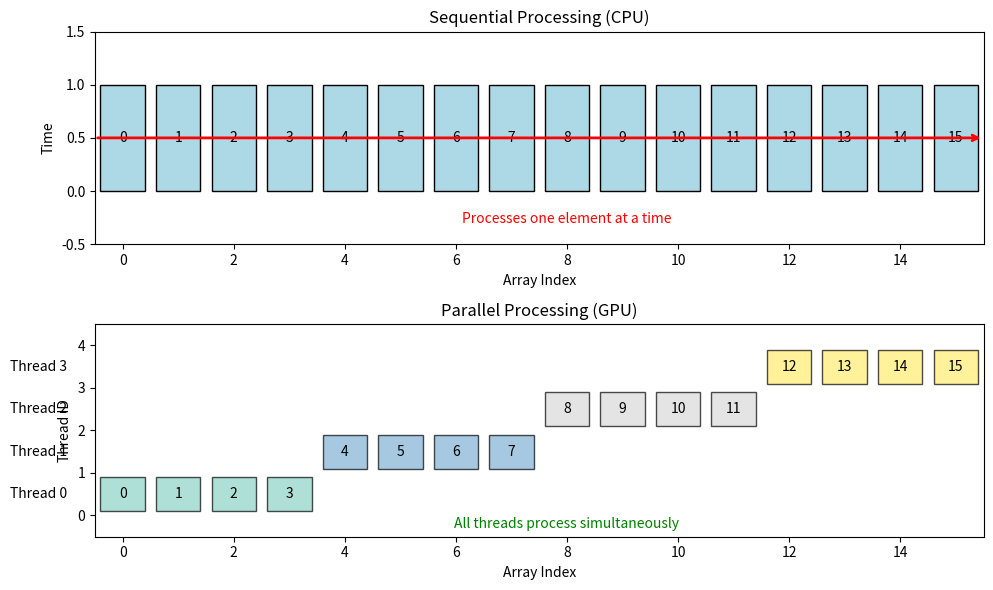

Write Python code to recreate this figure.
import matplotlib.pyplot as plt
import numpy as np
import time

data = np.arange(8, dtype=np.float32)
constant = 10.0

def add_constant_sequential(data, constant):
    """
    Sequential implementation processes one element at a time.
    This demonstrates how a CPU would execute the kernel.
    """
    result = np.zeros_like(data)
    
    # process each element individually
    for i in range(len(data)):
        # apply the kernel function to element i
        result[i] = data[i] + constant
   
    return result

print(f"Input array:  {data}")
result = add_constant_sequential(data, constant)
print(f"Output array: {result}")

def simulate_parallel_processing(data, constant, num_threads=4):
    """
    Simulates how parallel processing would work on a GPU.
    Each thread processes a portion of the data independently.
    """
    if num_threads > data.size:
        raise ValueError("Number of threads greater than number of elements. "
                         "Not supported in this simulation.")
    
    result = np.zeros_like(data)
    elements_per_thread = len(data) // num_threads
    
    # simulate each thread processing its assigned elements
    thread_assignments = []
    
    for thread_id in range(num_threads):
        # calculate which elements this thread processes
        start_idx = thread_id * elements_per_thread
        if thread_id == num_threads - 1:
            # last thread handles any remaining elements for simplicity
            end_idx = len(data)
        else:
            end_idx = start_idx + elements_per_thread
        
        # record assignment for visualisation
        thread_assignments.append((thread_id, start_idx, end_idx))
        
        # process this thread's elements
        for i in range(start_idx, end_idx):
            result[i] = data[i] + constant
    
    return result, thread_assignments

result_parallel, assignments = simulate_parallel_processing(data, constant, num_threads=4)

print(f"Using {len(assignments)} threads:")
for thread_id, start, end in assignments:
    print(f"  Thread {thread_id}: processes elements {start}-{end-1}")
print(f"Result: {result_parallel}\n")

def visualise_processing(array_size=16, num_threads=4):
    """
    Create a visual representation of sequential vs parallel processing.
    """
    fig, (ax1, ax2) = plt.subplots(2, 1, figsize=(10, 6))
    
    # sequential processing visualisation
    ax1.set_title("Sequential Processing (CPU)", fontsize=12)
    ax1.set_xlim(-0.5, array_size - 0.5)
    ax1.set_ylim(-0.5, 1.5)
    ax1.set_xlabel("Array Index")
    ax1.set_ylabel("Time")
    
    # show elements being processed one by one
    for i in range(array_size):
        rect = plt.Rectangle((i - 0.4, 0), 0.8, 1,
                           facecolor="lightblue", 
                           edgecolor="black")
        ax1.add_patch(rect)
        ax1.text(i, 0.5, str(i), ha="center", va="center")
    
    # add arrow showing sequential flow
    ax1.annotate("", xy=(array_size - 0.5, 0.5), 
                xytext=(-0.5, 0.5),
                arrowprops=dict(arrowstyle="->", color="red", lw=2))
    ax1.text(array_size/2, -0.3, "Processes one element at a time",
            ha="center", color="red")
    
    # parallel processing visualisation
    ax2.set_title("Parallel Processing (GPU)", fontsize=12)
    ax2.set_xlim(-0.5, array_size - 0.5)
    ax2.set_ylim(-0.5, num_threads + 0.5)
    ax2.set_xlabel("Array Index")
    ax2.set_ylabel("Thread ID")
    
    # colour map for threads
    colours = plt.cm.Set3(np.linspace(0, 1, num_threads))
    
    # show elements assigned to each thread
    elements_per_thread = array_size // num_threads
    for thread_id in range(num_threads):
        start_idx = thread_id * elements_per_thread
        if thread_id == num_threads - 1:
            end_idx = array_size
        else:
            end_idx = start_idx + elements_per_thread
        
        for i in range(start_idx, end_idx):
            rect = plt.Rectangle((i - 0.4, thread_id + 0.1), 0.8, 0.8,
                               facecolor=colours[thread_id], 
                               edgecolor="black", alpha=0.7)
            ax2.add_patch(rect)
            ax2.text(i, thread_id + 0.5, str(i), 
                    ha="center", va="center", fontsize=10)
    
    # add thread labels
    for thread_id in range(num_threads):
        ax2.text(-1, thread_id + 0.5, f"Thread {thread_id}",
                ha="right", va="center")
    
    ax2.text(array_size/2, -0.3, 
            "All threads process simultaneously",
            ha="center", color="green")
    
    plt.tight_layout()
    plt.show()

visualise_processing(array_size=16, num_threads=4)

def benchmark_implementations(sizes):
    """
    Compare performance of sequential and vectorised implementations.
    """
    results = {
        "sequential": [],
        "vectorised": [],
        "sizes": sizes
    }
    constant = 42.0
    
    print("\nPerformance Comparison")
    print("=" * 50)
    print(f"{'Array Size':>12} {'Sequential':>12} {'Vectorised':>12} {'Speed-up':>12}")
    print("-" * 50)

    rng = np.random.default_rng()
    for size in sizes:
        # create test data
        data = rng.random(size).astype(np.float32)
        
        # sequential implementation
        start = time.perf_counter()
        result_seq = add_constant_sequential(data, constant)
        time_seq = time.perf_counter() - start
        results["sequential"].append(time_seq)
        
        # time vectorised implementation
        start = time.perf_counter()
        result_vec = data + constant
        time_vec = time.perf_counter() - start
        results["vectorised"].append(time_vec)
        
        # verify results match
        assert np.allclose(result_seq, result_vec)
        
        print(f"{size:>12,} {time_seq:>12.6f} {time_vec:>12.6f} {time_seq/time_vec:>12.2f}x")
    
    return results

sizes = [1000, 10000, 100000, 1000000]
results = benchmark_implementations(sizes)

